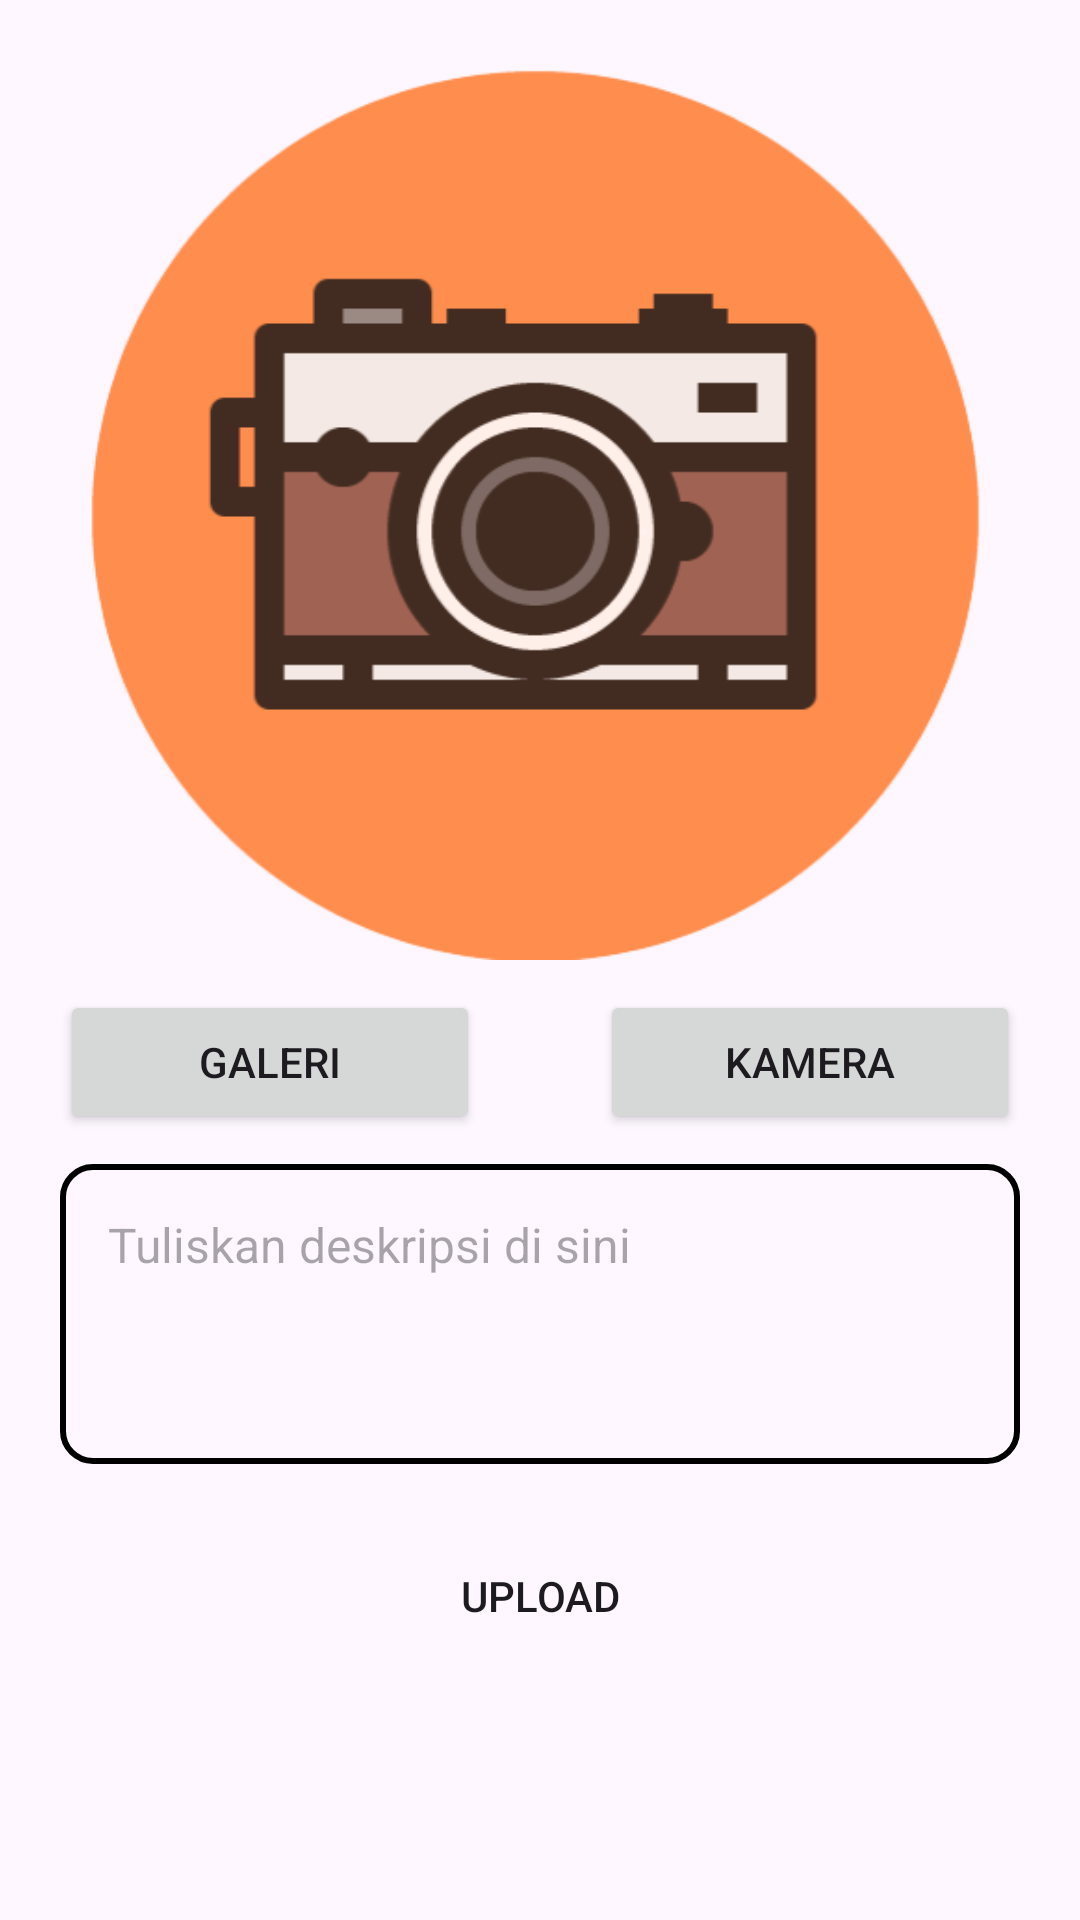

The Android layout XML behind this screen, and the referenced resources:
<!-- AndroidManifest.xml: application theme Theme.StoryAppDicoding -->
<!-- res/layout/activity_add_story.xml -->
<?xml version="1.0" encoding="utf-8"?>
<androidx.constraintlayout.widget.ConstraintLayout xmlns:android="http://schemas.android.com/apk/res/android"
    xmlns:app="http://schemas.android.com/apk/res-auto"
    xmlns:tools="http://schemas.android.com/tools"
    android:layout_width="match_parent"
    android:layout_height="match_parent"
    tools:context=".ui.stories.AddStoryActivity">
    <ImageView
        android:id="@+id/img_view"
        android:layout_width="300dp"
        android:layout_height="300dp"
        android:contentDescription="@string/app_name"
        android:layout_marginTop="20dp"
        android:src="@drawable/ic_camera"
        app:layout_constraintStart_toStartOf="parent"
        app:layout_constraintEnd_toEndOf="parent"
        app:layout_constraintTop_toTopOf="parent"/>
    <LinearLayout
        android:id="@+id/ln_button_image"
        android:layout_width="match_parent"
        android:layout_height="wrap_content"
        android:layout_marginTop="10dp"
        android:orientation="horizontal"
        android:gravity="fill_vertical"
        app:layout_constraintStart_toStartOf="parent"
        app:layout_constraintEnd_toEndOf="parent"
        app:layout_constraintTop_toBottomOf="@id/img_view">
        <Button
            android:id="@+id/btn_open_galery"
            android:layout_width="match_parent"
            android:layout_height="wrap_content"
            android:layout_marginLeft="20dp"
            android:layout_marginRight="20dp"
            android:layout_weight="1"
            android:text="Galeri"/>
        <Button
            android:id="@+id/btn_open_camera"
            android:layout_width="match_parent"
            android:layout_height="wrap_content"
            android:layout_marginLeft="20dp"
            android:layout_marginRight="20dp"
            android:layout_weight="1"
            android:text="Kamera"/>
    </LinearLayout>
    <EditText
        android:id="@+id/ed_add_description"
        android:layout_width="match_parent"
        android:layout_height="100dp"
        android:layout_marginStart="20dp"
        android:layout_marginEnd="20dp"
        android:layout_marginTop="10dp"
        android:gravity="start"
        android:inputType="none"
        android:padding="16dp"
        android:textAlignment="textStart"
        android:textSize="16sp"
        tools:ignore="Autofill"
        android:background="@drawable/desc_box"
        android:hint="Tuliskan deskripsi di sini"
        app:layout_constraintStart_toStartOf="parent"
        app:layout_constraintEnd_toEndOf="parent"
        app:layout_constraintTop_toBottomOf="@id/ln_button_image"/>

    <Button
        android:id="@+id/button_add"
        android:layout_width="match_parent"
        android:layout_height="wrap_content"
        android:layout_marginTop="20dp"
        android:layout_marginStart="20dp"
        android:layout_marginEnd="20dp"
        android:text="Upload"
        android:background="@drawable/save_bg"
        app:layout_constraintTop_toBottomOf="@id/ed_add_description"
        app:layout_constraintStart_toStartOf="parent"
        app:layout_constraintEnd_toEndOf="parent"/>
</androidx.constraintlayout.widget.ConstraintLayout>
<!-- resources referenced by this layout -->
<resources>
  <!-- drawable desc_box (drawable) -->
  <?xml version="1.0" encoding="utf-8"?>
  <shape xmlns:android="http://schemas.android.com/apk/res/android"
      android:shape="rectangle">
      <corners android:radius="10dp"/>
      <stroke
          android:width="2dp"
          android:color="@color/yellow"/>
  
  
  </shape>
  <!-- drawable ic_camera: png bitmap (drawable, 32306 bytes) -->
  <!-- drawable save_bg (drawable) -->
  <?xml version="1.0" encoding="utf-8"?>
  <shape xmlns:android="http://schemas.android.com/apk/res/android"
      android:shape="rectangle">
      <solid android:color="@color/yellow_dark"/>
      <corners android:radius="30dp"/>
  
  </shape>
  <string name="app_name">Story App Dicoding</string>
  <style name="Theme.StoryAppDicoding" parent="Base.Theme.StoryAppDicoding" />
  <style name="Base.Theme.StoryAppDicoding" parent="Theme.Material3.DayNight.NoActionBar">
          
          
      </style>
</resources>
